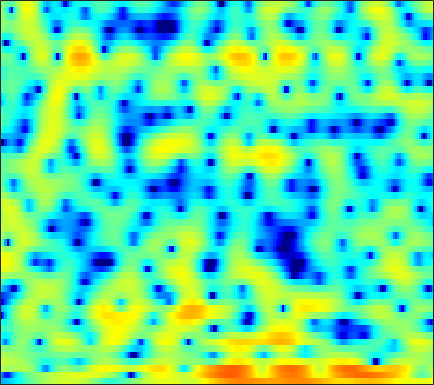

The data file committed next to this chart (first rows):
-8.7353, -8.7185, -8.5056, -8.1269, -7.7533, -7.1827, -6.5398, -6.0239, -5.294, -4.5255, -3.7394, -3.1794, -2.4835, -1.8114, -1.3329, -0.70031, -0.14723, 0.2476, 0.72205, 1.1524, 1.5496, 1.815, 2.1334, 2.4156
-10.25, -12.49, -15.54, -16.02, -14.05, -11, -8.495, -6.97, -5.308, -3.967, -2.874, -2.18, -1.414, -0.7838, -0.3918, 0.03452, 0.3828, 0.6126, 0.8856, 1.135, 1.378, 1.564, 1.822, 2.094
1.994, 1.678, 1.374, 1.224, 1.215, 1.32, 1.51, 1.669, 1.866, 1.996, 2.011, 1.931, 1.683, 1.23, 0.7345, -0.1688, -1.412, -2.621, -4.705, -7.399, -10.2, -10.81, -8.587, -5.751
2.923, 2.828, 2.696, 2.562, 2.456, 2.31, 2.152, 2.016, 1.812, 1.566, 1.262, 0.99, 0.5548, 0.03211, -0.4212, -1.1, -1.856, -2.454, -3.236, -3.928, -4.366, -4.464, -4.296, -3.889
1.86, 1.774, 1.653, 1.532, 1.437, 1.308, 1.167, 1.046, 0.8649, 0.6512, 0.4082, 0.206, -0.0901, -0.404, -0.6406, -0.945, -1.22, -1.391, -1.555, -1.643, -1.642, -1.583, -1.442, -1.259
0.3194, 0.0775, -0.1306, -0.1696, -0.1101, 0.04691, 0.2218, 0.3287, 0.4004, 0.3455, 0.1515, -0.09092, -0.547, -1.133, -1.634, -2.321, -2.907, -3.187, -3.217, -2.845, -2.185, -1.585, -0.7527, 0.03204
-6.104, -8.744, -10.95, -8.597, -6.078, -3.414, -1.545, -0.5577, 0.3351, 0.8027, 0.8724, 0.6725, 0.0426, -1.069, -2.302, -4.724, -8.693, -13.97, -19.96, -9.865, -4.98, -2.614, -0.3517, 1.28
-4.71, -5.437, -5.81, -5.293, -4.451, -3.153, -1.931, -1.157, -0.3412, 0.2147, 0.5145, 0.5812, 0.4759, 0.1773, -0.1371, -0.6241, -1.062, -1.271, -1.28, -0.9625, -0.3929, 0.1153, 0.8031, 1.415
-3.067, -3.091, -2.951, -2.615, -2.255, -1.692, -1.089, -0.6449, -0.1015, 0.3492, 0.6907, 0.8708, 1.013, 1.056, 1.04, 0.9772, 0.8848, 0.8154, 0.7576, 0.7377, 0.7473, 0.7714, 0.8069, 0.8172
-5.651, -5.349, -4.575, -3.572, -2.772, -1.732, -0.7731, -0.1225, 0.6173, 1.203, 1.641, 1.874, 2.05, 2.082, 2.015, 1.825, 1.546, 1.294, 0.947, 0.6153, 0.3541, 0.2127, 0.1057, 0.04958
-22.39, -14.22, -8.959, -5.674, -3.844, -1.892, -0.3392, 0.6257, 1.676, 2.476, 3.039, 3.303, 3.438, 3.314, 3.045, 2.431, 1.522, 0.6182, -0.8566, -2.467, -3.747, -4.062, -3.49, -2.365
-8.882, -8.475, -7.249, -5.582, -4.272, -2.57, -0.9798, 0.07395, 1.28, 2.262, 3, 3.377, 3.628, 3.603, 3.36, 2.7, 1.598, 0.4086, -1.802, -4.945, -8.691, -9.514, -6.512, -3.454
-17.43, -16.67, -13.36, -10.31, -8.374, -6.197, -4.332, -3.109, -1.661, -0.4149, 0.6219, 1.262, 1.922, 2.335, 2.492, 2.494, 2.275, 2.002, 1.544, 1.07, 0.7333, 0.6142, 0.6537, 0.8523
-14.07, -14.16, -13.23, -11.98, -11.09, -9.827, -8.449, -7.284, -5.579, -3.868, -2.3, -1.26, -0.06972, 0.8736, 1.425, 1.981, 2.339, 2.51, 2.627, 2.653, 2.627, 2.583, 2.499, 2.375
-7.426, -8.218, -9.513, -11.3, -13.35, -17.81, -21.83, -16.62, -10.73, -6.878, -4.152, -2.575, -0.9329, 0.2996, 1.006, 1.734, 2.256, 2.533, 2.78, 2.919, 2.958, 2.942, 2.864, 2.705
-2.584, -3.056, -3.878, -4.906, -5.733, -6.645, -6.8, -6.255, -4.871, -3.305, -1.867, -0.9442, 0.04223, 0.7816, 1.21, 1.604, 1.857, 1.964, 2.031, 2.036, 1.997, 1.948, 1.863, 1.766
1.655, 1.603, 1.433, 1.186, 0.9955, 0.7759, 0.6309, 0.5843, 0.6092, 0.6772, 0.7392, 0.7397, 0.68, 0.5445, 0.3879, 0.1237, -0.2115, -0.4888, -0.8832, -1.296, -1.655, -1.853, -1.962, -1.847
4.221, 4.274, 4.227, 4.073, 3.906, 3.602, 3.21, 2.871, 2.322, 1.655, 0.8485, 0.1261, -0.9421, -2.131, -3.03, -4.146, -5.107, -5.748, -6.636, -7.813, -9.357, -10.73, -11.98, -11.06
5.323, 5.291, 5.156, 4.92, 4.675, 4.261, 3.726, 3.221, 2.364, 1.244, -0.215, -1.585, -3.934, -7.106, -10.19, -14.71, -15.57, -13.84, -12.17, -11.78, -12.69, -14.06, -15.84, -14.38
5.179, 4.912, 4.549, 4.219, 3.986, 3.682, 3.339, 2.996, 2.386, 1.524, 0.336, -0.8111, -2.747, -5.126, -7.141, -9.421, -10.06, -9.518, -8.504, -7.689, -7.229, -7.007, -6.684, -6.208
3.281, 2.282, 1.123, 0.5472, 0.6225, 1.175, 1.841, 2.246, 2.563, 2.576, 2.291, 1.904, 1.227, 0.4339, -0.1885, -0.9291, -1.508, -1.814, -2.084, -2.287, -2.417, -2.498, -2.584, -2.665
0.3492, -2.586, -9.511, -23.58, -9.103, -3.154, -0.1225, 1.327, 2.564, 3.26, 3.554, 3.582, 3.404, 3.039, 2.693, 2.131, 1.516, 1.027, 0.369, -0.3055, -0.9547, -1.411, -1.97, -2.474
1.882, 0.9285, -0.1147, -0.5309, -0.3078, 0.4862, 1.436, 2.086, 2.752, 3.171, 3.354, 3.34, 3.134, 2.735, 2.331, 1.64, 0.781, 0.02731, -1.119, -2.412, -3.831, -4.916, -6.229, -7.153
2.76, 2.627, 2.505, 2.474, 2.52, 2.645, 2.812, 2.908, 2.983, 2.957, 2.808, 2.603, 2.216, 1.682, 1.158, 0.3155, -0.7534, -1.729, -3.331, -5.385, -8.092, -10.79, -15.93, -22.53
2.242, 2.578, 2.933, 3.188, 3.309, 3.371, 3.326, 3.216, 2.988, 2.66, 2.238, 1.878, 1.356, 0.7786, 0.3006, -0.423, -1.277, -2.041, -3.302, -4.856, -6.76, -8.397, -10.6, -12.07
1.407, 2.275, 3.095, 3.586, 3.765, 3.781, 3.553, 3.246, 2.652, 1.889, 1.013, 0.3554, -0.4376, -0.9827, -1.202, -1.331, -1.412, -1.524, -1.812, -2.304, -2.979, -3.568, -4.407, -5.221
2.156, 3.015, 3.772, 4.144, 4.205, 4.024, 3.538, 2.953, 1.837, 0.257, -1.886, -3.961, -7.089, -8.426, -7.055, -4.433, -2.412, -1.364, -0.4591, -0.04485, -0.009201, -0.194, -0.6919, -1.48
2.988, 3.204, 3.32, 3.248, 3.073, 2.677, 2.098, 1.511, 0.504, -0.8837, -2.777, -4.59, -7.229, -8.152, -6.709, -4.011, -1.799, -0.5734, 0.5538, 1.224, 1.494, 1.461, 1.132, 0.4798
1.806, 1.451, 0.8591, 0.173, -0.3524, -0.9864, -1.437, -1.636, -1.748, -1.796, -1.845, -1.858, -1.763, -1.449, -1.034, -0.3242, 0.4398, 0.97, 1.537, 1.906, 2.07, 2.048, 1.832, 1.419
-0.0727, -0.9246, -2.403, -4.367, -6.177, -8.659, -9.534, -8.383, -6.107, -4.083, -2.508, -1.589, -0.6058, 0.1882, 0.6872, 1.261, 1.721, 1.998, 2.268, 2.41, 2.424, 2.366, 2.195, 1.932
-1.213, -2.003, -3.473, -5.57, -7.685, -11.11, -12.42, -10.17, -6.689, -4.009, -2.046, -0.9186, 0.2377, 1.088, 1.56, 2.007, 2.271, 2.36, 2.358, 2.248, 2.051, 1.871, 1.622, 1.383
-1.465, -1.564, -1.854, -2.278, -2.588, -2.831, -2.708, -2.325, -1.546, -0.5975, 0.3173, 0.9338, 1.627, 2.111, 2.351, 2.478, 2.394, 2.187, 1.73, 1.1, 0.3779, -0.1709, -0.7834, -1.137
-1.69, -1.201, -0.7341, -0.4073, -0.2108, 0.05219, 0.3662, 0.645, 1.09, 1.583, 2.076, 2.409, 2.764, 2.981, 3.024, 2.875, 2.448, 1.92, 0.8619, -0.6804, -2.801, -4.777, -7.545, -8.623
-1.814, -1.3, -0.7857, -0.3813, -0.1192, 0.1975, 0.5191, 0.7553, 1.146, 1.558, 2.024, 2.372, 2.776, 3.094, 3.203, 3.161, 2.818, 2.316, 1.271, -0.3366, -2.68, -5.064, -8.894, -10.52
-2.796, -2.72, -2.579, -2.435, -2.337, -2.244, -2.188, -2.096, -1.874, -1.386, -0.6363, 0.05657, 1.046, 1.928, 2.483, 3.012, 3.268, 3.252, 2.972, 2.404, 1.615, 0.9456, 0.09607, -0.5469
-7.545, -7.924, -7.625, -7.071, -6.856, -7.043, -7.897, -8.908, -10.44, -10.28, -7.807, -5.557, -2.871, -0.7426, 0.5665, 1.921, 2.922, 3.468, 3.917, 4.109, 4.065, 3.913, 3.56, 3.056
-23.64, -24.2, -14.72, -11.41, -10.38, -10.22, -11.27, -12.95, -16.05, -16.83, -12.75, -9.585, -6.212, -3.511, -1.859, -0.01068, 1.49, 2.411, 3.38, 4.058, 4.467, 4.601, 4.564, 4.276
-7.789, -8.421, -8.612, -8.574, -8.611, -8.899, -9.471, -9.972, -10.66, -10.87, -10.46, -9.712, -8.163, -6.187, -4.578, -2.471, -0.5997, 0.6119, 1.972, 3.027, 3.785, 4.159, 4.419, 4.41
-3.495, -4.073, -4.776, -5.457, -6.012, -6.871, -7.944, -8.941, -10.59, -12.87, -15.86, -17.89, -16.1, -11.36, -8.356, -5.102, -2.547, -0.9785, 0.7184, 2.04, 3.036, 3.587, 4.072, 4.294
-1.903, -2.365, -3.029, -3.723, -4.328, -5.236, -6.348, -7.362, -8.936, -10.96, -13.14, -14.23, -13.21, -10.24, -7.919, -5.182, -2.888, -1.436, 0.2044, 1.528, 2.567, 3.172, 3.752, 4.083
-1.971, -2.264, -2.672, -3.117, -3.499, -4.094, -4.793, -5.353, -6.161, -6.873, -7.341, -7.399, -7.024, -6.127, -5.214, -3.819, -2.353, -1.279, 0.07115, 1.268, 2.263, 2.87, 3.482, 3.858
-3.781, -3.662, -3.413, -3.286, -3.287, -3.498, -3.92, -4.361, -5.074, -5.805, -6.424, -6.681, -6.631, -6.049, -5.323, -4.113, -2.755, -1.694, -0.351, 0.8938, 1.994, 2.694, 3.432, 3.926
-9.092, -6.87, -4.782, -3.538, -3.063, -2.924, -3.3, -3.931, -5.184, -6.987, -9.344, -11.28, -12.6, -11.21, -9.284, -6.837, -4.758, -3.382, -1.668, -0.08968, 1.355, 2.317, 3.397, 4.191
-7.291, -5.521, -3.674, -2.482, -2.013, -1.868, -2.277, -2.942, -4.413, -6.651, -9.903, -13.12, -16.27, -13.95, -11.73, -9.637, -8.204, -7.172, -5.373, -3.122, -0.8261, 0.7369, 2.489, 3.808
-2.468, -2.118, -1.596, -1.185, -1.004, -1.003, -1.305, -1.734, -2.576, -3.712, -4.982, -5.938, -7.082, -8.114, -9, -10.88, -14.86, -22.04, -17.5, -8.819, -4.064, -1.565, 0.8843, 2.636
-2.403, -2.06, -1.644, -1.327, -1.173, -1.118, -1.234, -1.443, -1.837, -2.361, -2.985, -3.493, -4.218, -5.027, -5.678, -6.642, -7.495, -7.683, -6.867, -4.963, -2.795, -1.288, 0.4329, 1.809
-4.132, -3.417, -2.675, -2.155, -1.906, -1.725, -1.696, -1.752, -1.913, -2.109, -2.339, -2.505, -2.708, -2.873, -2.96, -2.983, -2.855, -2.635, -2.14, -1.448, -0.6345, -0.01189, 0.7831, 1.496
-4.753, -3.775, -2.869, -2.319, -2.092, -1.978, -2.033, -2.136, -2.319, -2.467, -2.488, -2.401, -2.148, -1.765, -1.442, -0.9784, -0.5166, -0.1903, 0.2215, 0.57, 0.8455, 0.9985, 1.131, 1.204
-2.202, -1.756, -1.377, -1.243, -1.289, -1.575, -2.112, -2.672, -3.548, -4.356, -4.585, -4.19, -3.02, -1.592, -0.569, 0.5996, 1.502, 1.999, 2.431, 2.59, 2.459, 2.161, 1.49, 0.4997
-0.1652, -0.3947, -0.7027, -1.004, -1.274, -1.81, -2.731, -3.86, -6.324, -11.18, -23.78, -14.04, -6.317, -2.256, -0.22, 1.706, 2.98, 3.609, 4.048, 4.082, 3.705, 3.12, 1.856, -0.1608
-2.889, -4.056, -5.169, -5.371, -5.058, -4.481, -4.16, -4.199, -4.644, -5.21, -5.231, -4.475, -2.688, -0.7359, 0.533, 1.878, 2.809, 3.249, 3.519, 3.444, 3.053, 2.562, 1.672, 0.5737
-6.724, -10.88, -24.71, -15.96, -10.3, -6.484, -4.276, -3.174, -2.143, -1.344, -0.6189, -0.05946, 0.7311, 1.497, 2.02, 2.568, 2.909, 3.006, 2.934, 2.626, 2.107, 1.611, 0.8666, 0.1176
-2.843, -4.065, -5.131, -5.035, -4.304, -2.985, -1.687, -0.8344, 0.1513, 0.9561, 1.643, 2.084, 2.561, 2.912, 3.08, 3.157, 3.046, 2.83, 2.345, 1.642, 0.7117, -0.1217, -1.4, -2.772
0.1893, -0.2342, -0.6082, -0.7055, -0.5849, -0.2056, 0.329, 0.7847, 1.415, 2.007, 2.51, 2.81, 3.083, 3.193, 3.147, 2.919, 2.476, 2.003, 1.159, 0.06701, -1.313, -2.583, -4.688, -7.526
1.055, 0.6888, 0.2446, -0.0545, -0.1258, 0.02024, 0.4397, 0.8913, 1.563, 2.228, 2.769, 3.06, 3.274, 3.253, 3.077, 2.619, 1.913, 1.223, 0.1262, -1.173, -2.627, -3.834, -5.581, -7.532
1.204, 0.4638, -0.7499, -2.029, -2.748, -2.817, -1.718, -0.514, 1.078, 2.394, 3.365, 3.846, 4.159, 4.101, 3.823, 3.125, 2.068, 1.045, -0.5529, -2.315, -3.98, -4.985, -5.924, -6.441
1.226, 0.1428, -2.117, -6.101, -12.03, -18.93, -6.346, -2.421, 0.8367, 2.924, 4.263, 4.886, 5.269, 5.184, 4.808, 3.884, 2.412, 0.8983, -1.848, -5.669, -10.88, -13.62, -11.16, -8.286
0.2672, -0.1057, -0.8455, -1.707, -2.166, -2.023, -0.9178, 0.2216, 1.739, 3.006, 3.911, 4.344, 4.595, 4.463, 4.1, 3.255, 1.954, 0.6467, -1.62, -4.482, -7.534, -8.877, -8.426, -7.107
